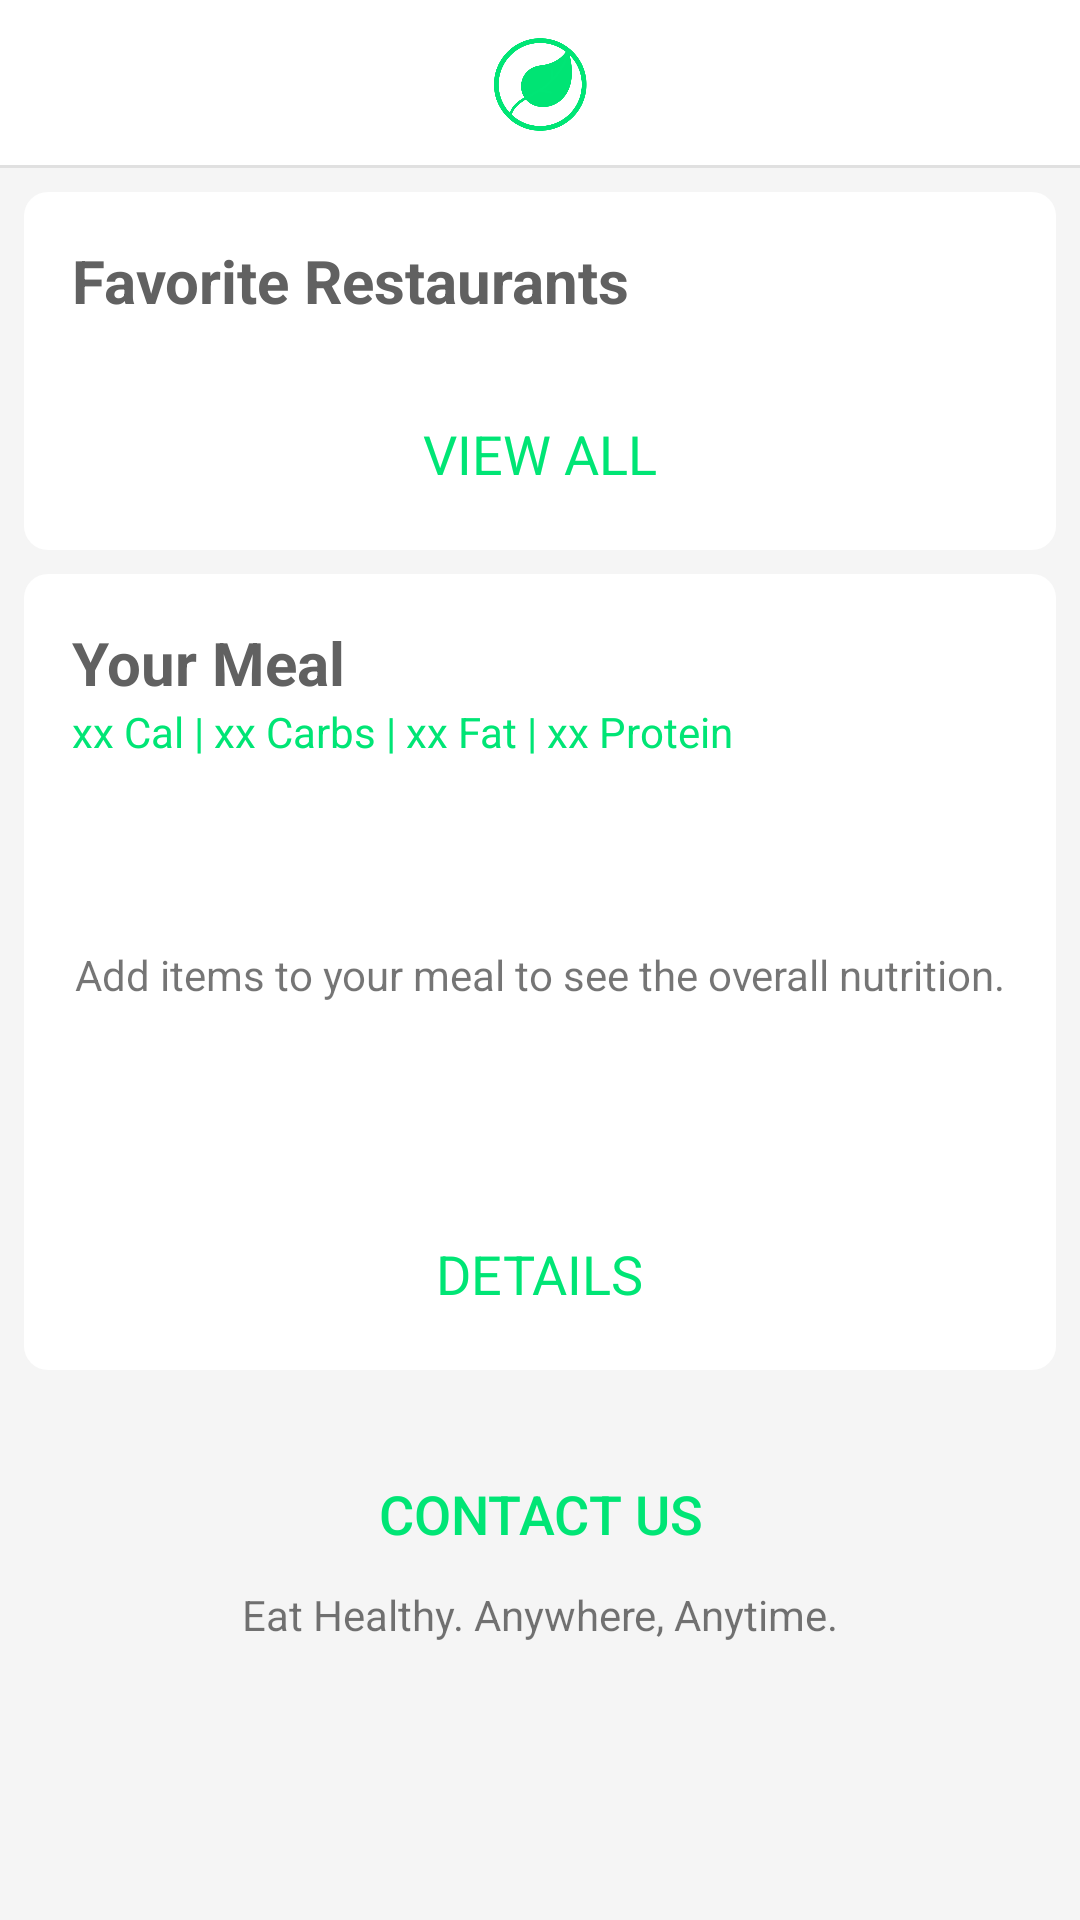

Produce the Android XML layout that renders to this screen, including the resource entries it uses.
<!-- AndroidManifest.xml: activity theme AppTheme.Launcher -->
<!-- res/layout/activity_main.xml -->
<?xml version="1.0" encoding="utf-8"?>
<android.support.constraint.ConstraintLayout xmlns:android="http://schemas.android.com/apk/res/android"
    xmlns:app="http://schemas.android.com/apk/res-auto"
    xmlns:tools="http://schemas.android.com/tools"
    android:id="@+id/mainActivityConstraintLayout"
    android:layout_width="match_parent"
    android:layout_height="match_parent"
    tools:context=".activity.MainActivity">

    <android.support.v7.widget.Toolbar
        android:id="@+id/toolBar"
        android:layout_width="match_parent"
        android:layout_height="0dp"
        android:background="@drawable/white_container_bottom_border"
        android:minHeight="?attr/actionBarSize"
        android:padding="0dp"
        android:theme="?attr/actionBarTheme"
        app:contentInsetEnd="0dp"
        app:contentInsetStart="0dp"
        app:layout_constraintEnd_toEndOf="parent"
        app:layout_constraintStart_toStartOf="parent"
        app:layout_constraintTop_toTopOf="parent">

        <android.support.constraint.ConstraintLayout
            android:layout_width="match_parent"
            android:layout_height="match_parent">

            <ImageView
                android:id="@+id/toolbarLogo"
                android:layout_width="32dp"
                android:layout_height="32dp"
                android:src="@drawable/logo"
                app:layout_constraintBottom_toBottomOf="parent"
                app:layout_constraintEnd_toEndOf="parent"
                app:layout_constraintStart_toStartOf="parent"
                app:layout_constraintTop_toTopOf="parent"
                android:contentDescription="@string/logo" />

            <ImageButton
                android:id="@+id/currentMealButton"
                android:layout_width="wrap_content"
                android:layout_height="wrap_content"
                android:layout_marginEnd="16dp"
                android:background="@android:color/transparent"
                android:contentDescription="@string/see_current_meal"
                android:padding="8sp"
                app:layout_constraintBottom_toBottomOf="parent"
                app:layout_constraintEnd_toEndOf="parent"
                app:layout_constraintTop_toTopOf="parent"
                app:srcCompat="@drawable/current_meal_icon" />

        </android.support.constraint.ConstraintLayout>

    </android.support.v7.widget.Toolbar>

    <android.support.v4.widget.NestedScrollView
        android:id="@+id/mainActivityNestedScrollView"
        android:layout_width="0dp"
        android:layout_height="0dp"
        android:background="@color/colorPrimary"
        android:fillViewport="true"
        android:overScrollMode="never"
        app:layout_constraintBottom_toBottomOf="parent"
        app:layout_constraintEnd_toEndOf="parent"
        app:layout_constraintHorizontal_bias="0.0"
        app:layout_constraintStart_toStartOf="parent"
        app:layout_constraintTop_toBottomOf="@+id/toolBar"
        app:layout_constraintVertical_bias="0.0">

        <android.support.constraint.ConstraintLayout
            android:id="@+id/mainActivityConstraintWithinScroll"
            android:layout_width="match_parent"
            android:layout_height="wrap_content">


            <android.support.constraint.ConstraintLayout
                android:id="@+id/mainActivityFeaturedContainer"
                android:layout_width="0dp"
                android:layout_height="wrap_content"
                android:layout_marginStart="8dp"
                android:layout_marginTop="8dp"
                android:layout_marginEnd="8dp"
                android:background="@drawable/rounded_container_primary"
                app:layout_constraintEnd_toEndOf="parent"
                app:layout_constraintStart_toStartOf="parent"
                app:layout_constraintTop_toTopOf="parent">

                <TextView
                    android:id="@+id/mainActivityFavoritesHeading"
                    style="@style/titleText"
                    android:layout_width="wrap_content"
                    android:layout_height="wrap_content"
                    android:text="@string/favorite_restaurants_heading"
                    app:layout_constraintStart_toStartOf="parent"
                    app:layout_constraintTop_toTopOf="parent" />

                <android.support.v7.widget.RecyclerView
                    android:id="@+id/mainActivityFavoriteRestaurantsRecycler"
                    android:layout_width="0dp"
                    android:layout_height="wrap_content"
                    android:layout_marginTop="8dp"
                    android:layout_marginBottom="16dp"
                    android:nestedScrollingEnabled="false"
                    app:layout_constraintBottom_toTopOf="@+id/mainActivityViewAllRestaurants"
                    app:layout_constraintEnd_toEndOf="parent"
                    app:layout_constraintHorizontal_bias="0.0"
                    app:layout_constraintStart_toStartOf="parent"
                    app:layout_constraintTop_toBottomOf="@+id/mainActivityFavoritesHeading" />

                <TextView
                    android:id="@+id/mainActivityViewAllRestaurants"
                    style="@style/accentText"
                    android:layout_width="wrap_content"
                    android:layout_height="wrap_content"
                    android:layout_marginStart="8dp"
                    android:layout_marginEnd="8dp"
                    android:paddingStart="16sp"
                    android:paddingTop="8sp"
                    android:paddingEnd="16sp"
                    android:paddingBottom="4sp"
                    android:text="@string/view_all"
                    android:textAllCaps="true"
                    android:textSize="18sp"
                    app:layout_constraintBottom_toBottomOf="parent"
                    app:layout_constraintEnd_toEndOf="parent"
                    app:layout_constraintStart_toStartOf="parent" />
            </android.support.constraint.ConstraintLayout>

            <android.support.constraint.ConstraintLayout
                android:id="@+id/mainActivityYourMealContainer"
                android:layout_width="0dp"
                android:layout_height="wrap_content"
                android:layout_marginStart="8dp"
                android:layout_marginTop="8dp"
                android:layout_marginEnd="8dp"
                android:background="@drawable/rounded_container_primary"
                app:layout_constraintEnd_toEndOf="parent"
                app:layout_constraintStart_toStartOf="parent"
                app:layout_constraintTop_toBottomOf="@+id/mainActivityFeaturedContainer">

                <TextView
                    android:id="@+id/mainActivityMealHeading"
                    style="@style/titleText"
                    android:layout_width="wrap_content"
                    android:layout_height="wrap_content"
                    android:text="@string/your_meal"
                    app:layout_constraintStart_toStartOf="parent"
                    app:layout_constraintTop_toTopOf="parent" />

                <android.support.v7.widget.RecyclerView
                    android:id="@+id/mainActivityMealRecycler"
                    android:layout_width="0dp"
                    android:layout_height="wrap_content"
                    android:layout_marginTop="8dp"
                    android:layout_marginBottom="16dp"
                    android:nestedScrollingEnabled="false"
                    app:layout_constraintBottom_toTopOf="@+id/mainActivityViewMeal"
                    app:layout_constraintEnd_toEndOf="parent"
                    app:layout_constraintStart_toStartOf="parent"
                    app:layout_constraintTop_toBottomOf="@+id/mainActivityNoMealTextView" />

                <TextView
                    android:id="@+id/mainActivityMealOverview"
                    style="@style/accentText"
                    android:layout_width="wrap_content"
                    android:layout_height="wrap_content"
                    android:text="@string/test_item_page_subtitle"
                    app:layout_constraintStart_toStartOf="parent"
                    app:layout_constraintTop_toBottomOf="@+id/mainActivityMealHeading" />

                <TextView
                    android:id="@+id/mainActivityNoMealTextView"
                    android:layout_width="wrap_content"
                    android:layout_height="0dp"
                    android:paddingTop="62dp"
                    android:paddingBottom="46dp"
                    android:text="@string/empty_meal_prompt"
                    app:layout_constraintEnd_toEndOf="parent"
                    app:layout_constraintStart_toStartOf="parent"
                    app:layout_constraintTop_toBottomOf="@+id/mainActivityMealOverview" />


                <TextView
                    android:id="@+id/mainActivityViewMeal"
                    style="@style/accentText"
                    android:layout_width="wrap_content"
                    android:layout_height="wrap_content"
                    android:layout_marginStart="8dp"
                    android:layout_marginEnd="8dp"
                    android:paddingStart="16sp"
                    android:paddingTop="8sp"
                    android:paddingEnd="16sp"
                    android:paddingBottom="4sp"
                    android:text="@string/details_button_text"
                    android:textAllCaps="true"
                    android:textSize="18sp"
                    app:layout_constraintBottom_toBottomOf="parent"
                    app:layout_constraintEnd_toEndOf="parent"
                    app:layout_constraintStart_toStartOf="parent" />
            </android.support.constraint.ConstraintLayout>

            <TextView
                android:id="@+id/mainActivityBottomText"
                android:layout_width="wrap_content"
                android:layout_height="wrap_content"
                android:paddingBottom="32dp"
                android:text="@string/main_activity_bottom_text"
                app:layout_constraintEnd_toEndOf="parent"
                app:layout_constraintStart_toStartOf="parent"
                app:layout_constraintTop_toBottomOf="@+id/contactUsButton" />

            <Button
                android:id="@+id/contactUsButton"
                android:layout_width="wrap_content"
                android:layout_height="wrap_content"
                android:layout_marginStart="8dp"
                android:layout_marginTop="24dp"
                android:layout_marginEnd="8dp"
                android:background="@android:color/transparent"
                android:text="@string/contact_us"
                android:textColor="@color/colorAccent"
                android:textSize="18sp"
                app:layout_constraintEnd_toEndOf="parent"
                app:layout_constraintStart_toStartOf="parent"
                app:layout_constraintTop_toBottomOf="@+id/mainActivityYourMealContainer" />

        </android.support.constraint.ConstraintLayout>
    </android.support.v4.widget.NestedScrollView>

</android.support.constraint.ConstraintLayout>
<!-- resources referenced by this layout -->
<resources>
  <color name="colorAccent">#00e575</color>
  <color name="colorPrimary">#F5F5F5</color>
  <!-- drawable current_meal_icon: png bitmap (drawable-hdpi, 1022 bytes) -->
  <!-- drawable rounded_container_primary (drawable) -->
  <?xml version="1.0" encoding="utf-8"?>
  <shape xmlns:android="http://schemas.android.com/apk/res/android" android:shape="rectangle">
      <corners
          android:radius="8dp"
          />
      <solid
          android:color="#FFFFFF"
          />
      <padding
          android:left="16sp"
          android:right="16sp"
          android:top="16sp"
          android:bottom="16sp"/>
  </shape>
  <!-- drawable white_container_bottom_border (drawable) -->
  <?xml version="1.0" encoding="utf-8"?>
  <layer-list xmlns:android="http://schemas.android.com/apk/res/android">
      <item>
          <shape android:shape="rectangle">
              
              <stroke android:color="@color/colorPrimaryDark" android:width="1sp"/>
          </shape>
      </item>
      
      <item android:bottom="1sp">
          <shape android:shape="rectangle">
              <solid android:color="@android:color/white"/>
          </shape>
      </item>
  </layer-list>
  <string name="contact_us">Contact Us</string>
  <string name="details_button_text">Details</string>
  <string name="empty_meal_prompt">Add items to your meal to see the overall nutrition.</string>
  <string name="favorite_restaurants_heading">Favorite Restaurants</string>
  <string name="logo">Logo</string>
  <string name="main_activity_bottom_text">Eat Healthy. Anywhere, Anytime.</string>
  <string name="see_current_meal">See Current Meal</string>
  <string name="test_item_page_subtitle">xx Cal | xx Carbs | xx Fat | xx Protein</string>
  <string name="view_all">View All</string>
  <string name="your_meal">Your Meal</string>
  <style name="accentText">
          <item name="android:textColor">@color/colorAccent</item>
      </style>
  <style name="titleText" parent="darkText.bold">
          <item name="android:textSize">20sp</item>
      </style>
  <style name="AppTheme.Launcher">
          <item name="android:windowBackground">@drawable/launch_screen</item>
          <item name="colorPrimaryDark">@android:color/white</item>
          <item name="android:windowNoTitle">true</item>
          <item name="android:adjustViewBounds">true</item>
          <item name="android:scaleType">centerCrop</item>
      </style>
  <color name="colorPrimaryDark">#e0e0e0</color>
  <style name="darkText.bold">
          <item name="android:textStyle">bold</item>
      </style>
  <!-- drawable launch_screen (drawable) -->
  <?xml version="1.0" encoding="utf-8"?>
  <layer-list xmlns:android="http://schemas.android.com/apk/res/android" android:opacity="opaque">
  
      
      <item android:drawable="@android:color/white"/>
      <item>
  
          <bitmap
              android:src="@drawable/logo"
              android:gravity="center"
              />
  
      </item>
  
  </layer-list>
</resources>
